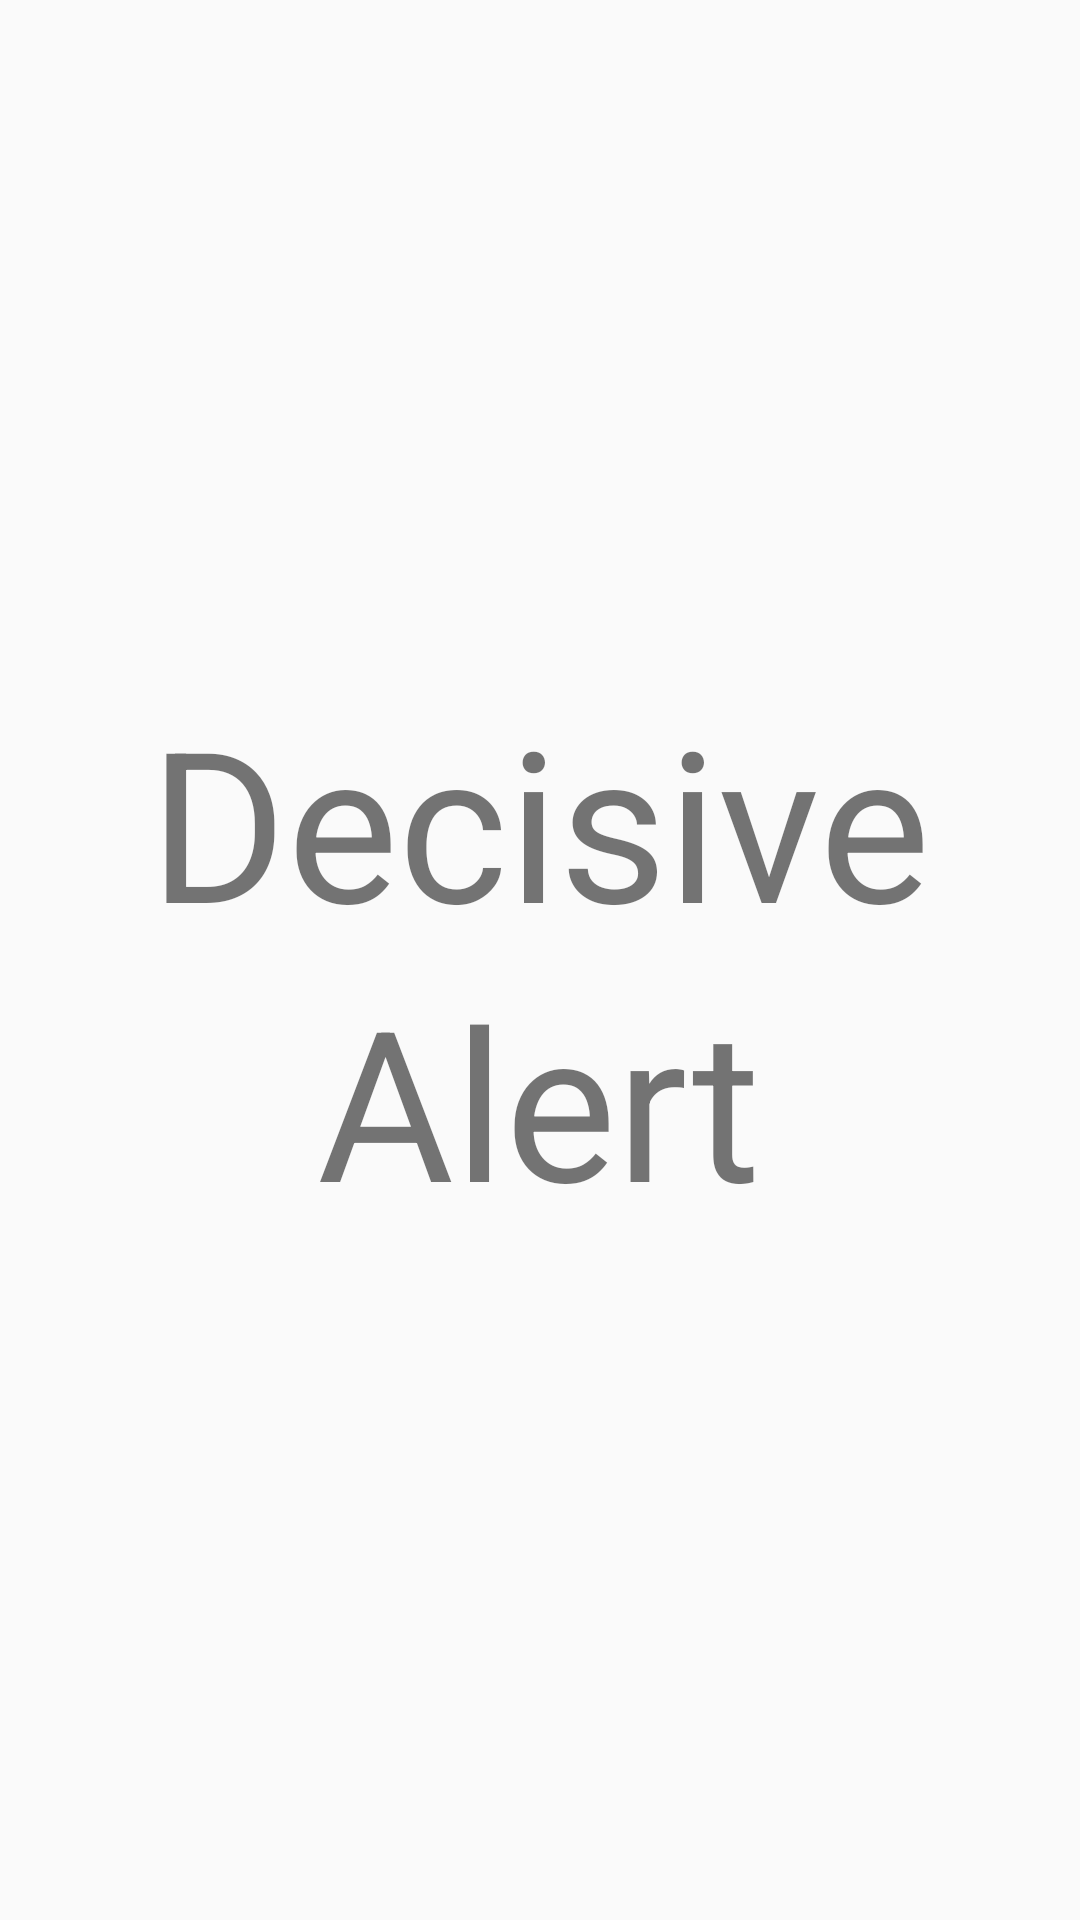

Write the Android layout XML for this screen, with the resource values it uses.
<!-- AndroidManifest.xml: application theme AppTheme -->
<!-- res/layout/splash_screen.xml -->
<?xml version="1.0" encoding="utf-8"?>
<LinearLayout xmlns:android="http://schemas.android.com/apk/res/android"
    android:layout_width="match_parent"
    android:layout_height="match_parent"
    android:background="@drawable/splash_screen"
    android:orientation="vertical"
    android:gravity="center">

    <TextView
        android:id="@+id/title"
        android:layout_width="wrap_content"
        android:layout_height="wrap_content"
        android:text="Decisive"
        android:textColor="@color/colorWhite"
        android:textSize="70dp"/>

    <TextView
        android:id="@+id/title2"
        android:layout_width="wrap_content"
        android:layout_height="wrap_content"
        android:text="Alert"
        android:textColor="@color/colorWhite"
        android:textSize="70dp"/>

</LinearLayout>
<!-- resources referenced by this layout -->
<resources>
  <style name="AppTheme" parent="Theme.AppCompat.Light.DarkActionBar">
          
          <item name="colorPrimary">@color/colorPrimary</item>
          <item name="colorPrimaryDark">@color/colorPrimaryDark</item>
          <item name="colorAccent">@color/colorAccent</item>
      </style>
  <!-- not gathered from this repository: default colours our renderer supplied (Android Studio template values) -->
  <color name="colorPrimary">#FF6200EE</color>
  <color name="colorPrimaryDark">#FF3700B3</color>
  <color name="colorAccent">#FF03DAC5</color>
</resources>
